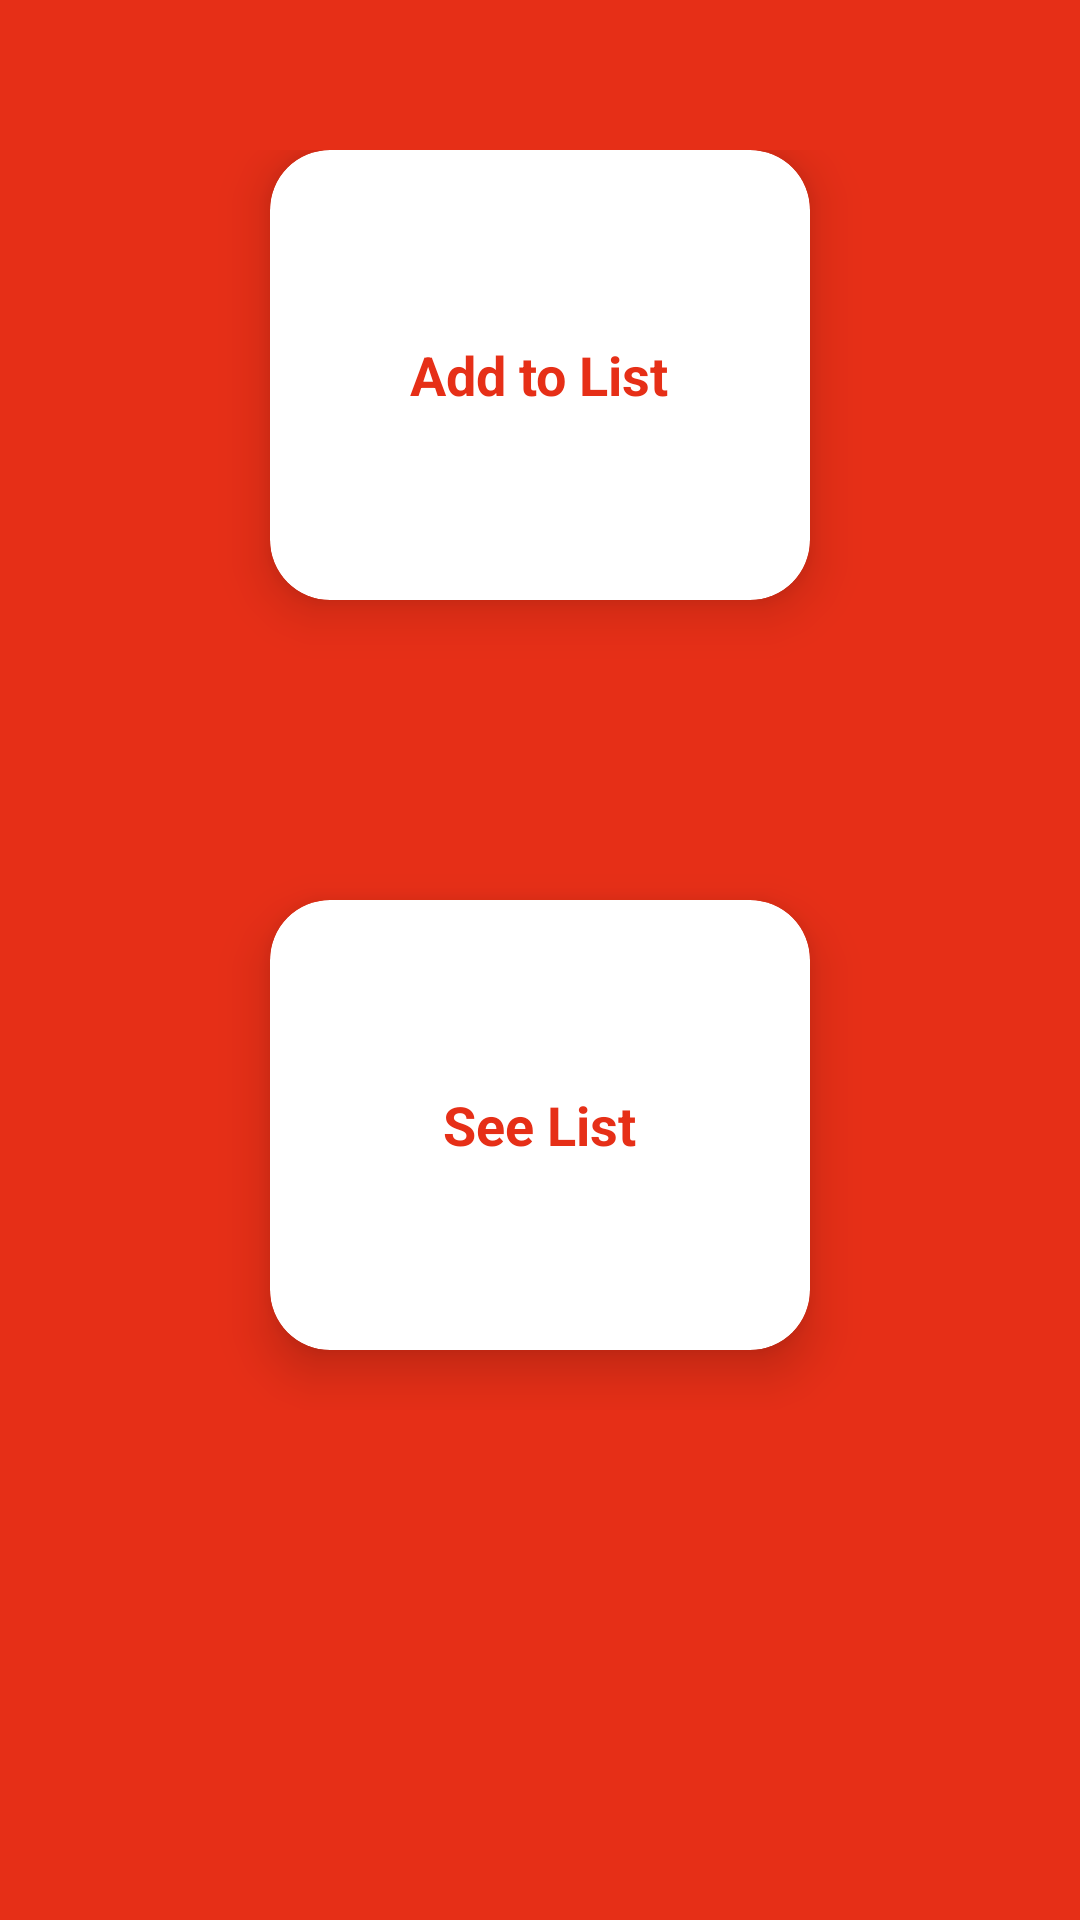

The Android layout XML behind this screen, and the referenced resources:
<!-- AndroidManifest.xml: application theme AppTheme -->
<!-- res/layout/activity_movie_home.xml -->
<?xml version="1.0" encoding="utf-8"?>
<android.support.constraint.ConstraintLayout xmlns:android="http://schemas.android.com/apk/res/android"
    xmlns:app="http://schemas.android.com/apk/res-auto"
    xmlns:tools="http://schemas.android.com/tools"
    android:layout_width="match_parent"
    android:layout_height="match_parent"
    tools:context=".MovieHomeActivity"
    android:background="@color/colorTheme">
    <LinearLayout
        android:layout_width="match_parent"
        android:layout_height="wrap_content"
        android:orientation="vertical"
        android:padding="50dp">
        <android.support.v7.widget.CardView
            android:layout_width="180dp"
            android:layout_height="150dp"
            app:cardBackgroundColor="@color/white"
            app:cardCornerRadius="20dp"
            app:cardElevation="10dp"
            android:layout_gravity="center"
            android:id="@+id/addtolist">
            <TextView
                android:layout_width="wrap_content"
                android:layout_height="wrap_content"
                android:layout_gravity="center"
                android:text="@string/add2list"
                android:textColor="@color/colorTheme"
                android:textStyle="bold"
                android:textSize="18sp"/>
        </android.support.v7.widget.CardView>
        <android.support.v7.widget.CardView
            android:layout_marginTop="100dp"
            android:layout_width="180dp"
            android:layout_height="150dp"
            app:cardBackgroundColor="@color/white"
            app:cardCornerRadius="20dp"
            app:cardElevation="10dp"
            android:layout_marginBottom="20dp"
            android:layout_gravity="center"
            android:id="@+id/seelist">
            <TextView
                android:layout_width="wrap_content"
                android:layout_height="wrap_content"
                android:layout_gravity="center"
                android:text="@string/seelist"
                android:textColor="@color/colorTheme"
                android:textStyle="bold"
                android:textSize="18sp"/>
        </android.support.v7.widget.CardView>
    </LinearLayout>

</android.support.constraint.ConstraintLayout>
<!-- resources referenced by this layout -->
<resources>
  <color name="colorTheme">#e62f17</color>
  <color name="white">#ffffff</color>
  <string name="add2list">Add to List</string>
  <string name="seelist">See List</string>
  <style name="AppTheme" parent="Theme.AppCompat.Light.DarkActionBar">
          
          <item name="colorPrimary">@color/colorPrimary</item>
          <item name="colorPrimaryDark">@color/colorPrimaryDark</item>
          <item name="colorAccent">@color/colorAccent</item>
      </style>
  <color name="colorPrimary">#8a1c0e</color>
  <color name="colorPrimaryDark">#8a1c0e</color>
  <color name="colorAccent">#FFFFFF</color>
</resources>
